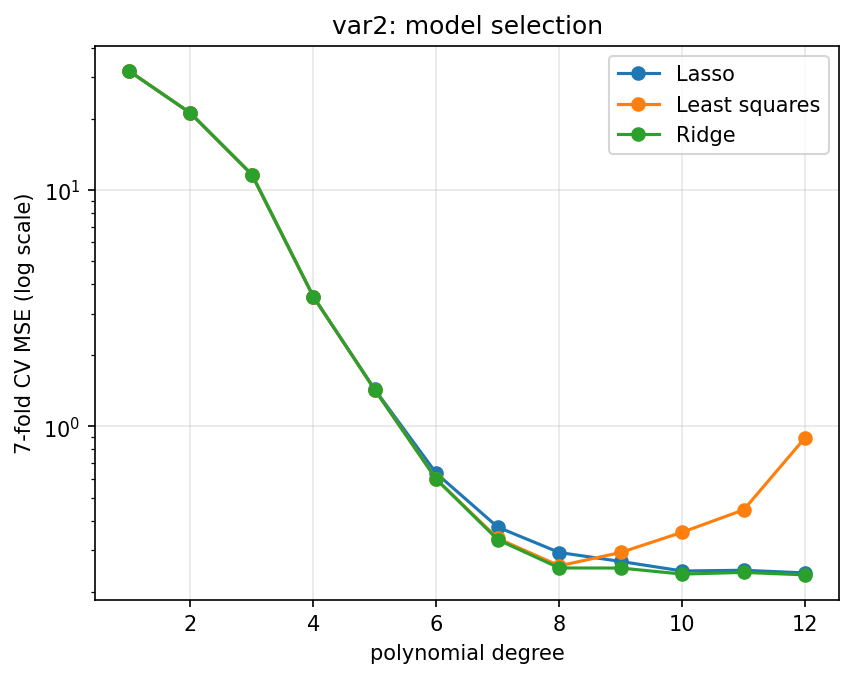

The table this chart was drawn from, first rows:
degree, model, lam, cv_mse, cv_std, cv_r2
1, Least squares, 0.0, 31.86, 6.861, 0.2718
1, Ridge, 0.01, 31.86, 6.881, 0.2719
1, Lasso, 0.001, 31.86, 6.861, 0.2718
2, Least squares, 0.0, 21.14, 4.11, 0.5169
2, Ridge, 0.003162, 21.14, 4.123, 0.5169
2, Lasso, 0.001, 21.14, 4.113, 0.5169
3, Least squares, 0.0, 11.62, 2.928, 0.7345
3, Ridge, 0.001, 11.62, 2.941, 0.7345
3, Lasso, 0.001778, 11.62, 2.933, 0.7345
4, Least squares, 0.0, 3.537, 0.8185, 0.9191
4, Ridge, 1e-06, 3.537, 0.8185, 0.9191
4, Lasso, 0.001, 3.539, 0.8301, 0.9191
5, Least squares, 0.0, 1.427, 0.363, 0.9674
5, Ridge, 0.0001, 1.427, 0.3678, 0.9674
5, Lasso, 0.001, 1.433, 0.3967, 0.9672
6, Least squares, 0.0, 0.5979, 0.09635, 0.9863
6, Ridge, 3.1622776601683795e-05, 0.5976, 0.09805, 0.9863
6, Lasso, 0.001, 0.6332, 0.1445, 0.9855
7, Least squares, 0.0, 0.3361, 0.03177, 0.9923
7, Ridge, 0.0001, 0.3317, 0.03709, 0.9924
7, Lasso, 0.001, 0.375, 0.08223, 0.9914
8, Least squares, 0.0, 0.2574, 0.0249, 0.9941
8, Ridge, 3.1622776601683795e-05, 0.2521, 0.02527, 0.9942
8, Lasso, 0.001, 0.293, 0.04223, 0.9933
9, Least squares, 0.0, 0.2931, 0.02161, 0.9933
9, Ridge, 0.0003162, 0.2518, 0.02108, 0.9942
9, Lasso, 0.001, 0.2685, 0.03269, 0.9939
10, Least squares, 0.0, 0.3569, 0.04182, 0.9918
10, Ridge, 0.001, 0.2374, 0.02629, 0.9946
10, Lasso, 0.001, 0.2447, 0.02646, 0.9944
11, Least squares, 0.0, 0.444, 0.04084, 0.9899
11, Ridge, 0.001, 0.2414, 0.02351, 0.9945
11, Lasso, 0.001, 0.2465, 0.02357, 0.9944
12, Least squares, 0.0, 0.8969, 0.3072, 0.9795
12, Ridge, 0.003162, 0.2356, 0.02882, 0.9946
12, Lasso, 0.001, 0.2401, 0.02882, 0.9945
